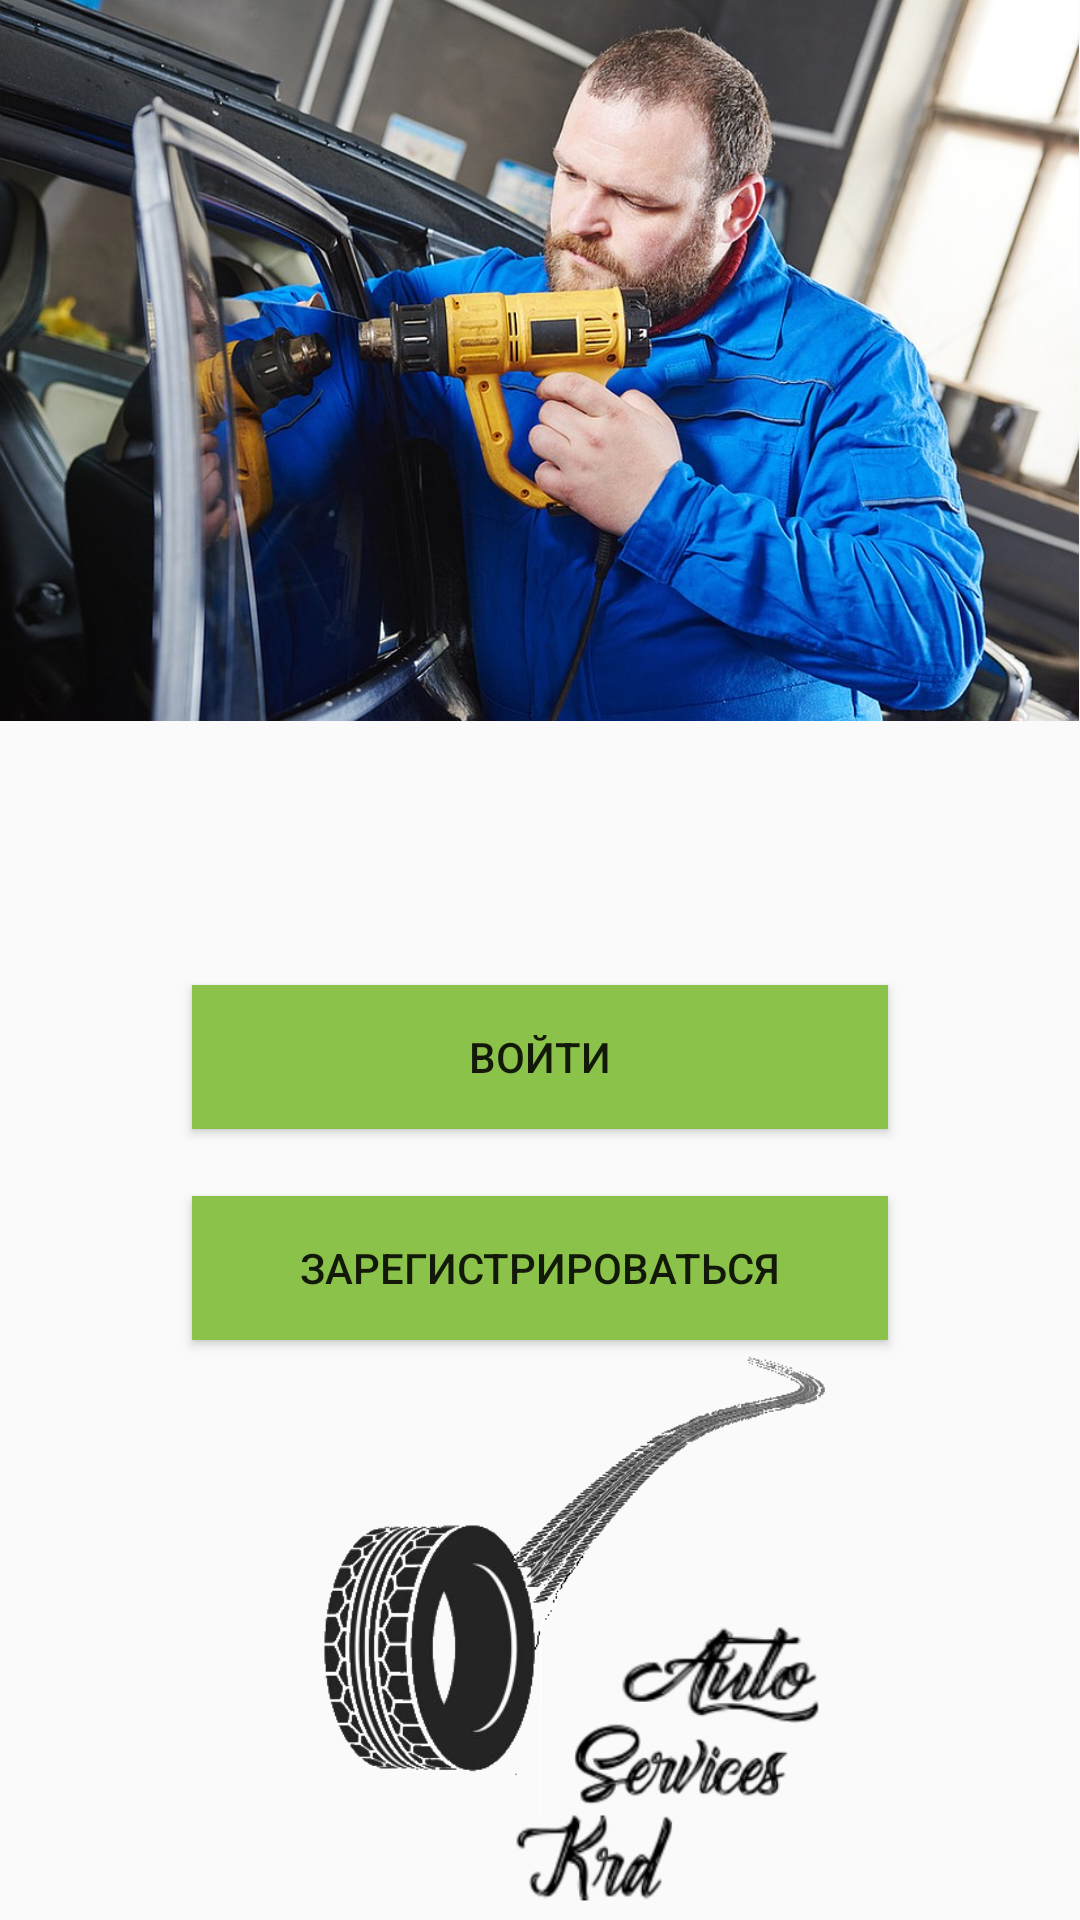

Android layout source for this screen:
<!-- AndroidManifest.xml: application theme AppTheme -->
<!-- res/layout/activity_main.xml -->
<?xml version="1.0" encoding="utf-8"?>
<android.support.constraint.ConstraintLayout xmlns:android="http://schemas.android.com/apk/res/android"
    xmlns:app="http://schemas.android.com/apk/res-auto"
    xmlns:tools="http://schemas.android.com/tools"
    android:layout_width="match_parent"
    android:layout_height="match_parent"
    tools:context=".MainActivity">


    <ImageView
        android:id="@+id/automasterimage"
        android:layout_width="0dp"
        android:layout_height="wrap_content"
        android:adjustViewBounds="true"
        android:scaleType="fitStart"
        app:layout_constraintBottom_toTopOf="@+id/constraintLayout"
        app:layout_constraintEnd_toEndOf="parent"
        app:layout_constraintHorizontal_bias="0.0"
        app:layout_constraintStart_toStartOf="parent"
        app:layout_constraintTop_toTopOf="parent"
        app:srcCompat="@drawable/welcomeimage" />

    <android.support.constraint.ConstraintLayout
        android:id="@+id/constraintLayout"
        android:layout_width="0dp"
        android:layout_height="0dp"
        app:layout_constraintBottom_toBottomOf="parent"
        app:layout_constraintEnd_toEndOf="parent"
        app:layout_constraintStart_toStartOf="parent"
        app:layout_constraintTop_toBottomOf="@+id/automasterimage">

        <Button
            android:id="@+id/enterbutton"
            android:layout_width="0dp"
            android:layout_height="wrap_content"
            android:layout_marginStart="64dp"
            android:layout_marginEnd="64dp"
            android:background="@color/colorPrimary"
            android:text="@string/enter"
            app:layout_constraintBottom_toBottomOf="parent"
            app:layout_constraintEnd_toEndOf="parent"
            app:layout_constraintStart_toStartOf="parent"
            app:layout_constraintTop_toTopOf="parent"
            app:layout_constraintVertical_bias="0.25" />

        <Button
            android:id="@+id/regbutton"
            android:layout_width="0dp"
            android:layout_height="wrap_content"
            android:layout_marginStart="64dp"
            android:layout_marginEnd="64dp"
            android:background="@color/colorPrimary"
            android:text="@string/register"
            app:layout_constraintBottom_toBottomOf="parent"
            app:layout_constraintEnd_toEndOf="parent"
            app:layout_constraintStart_toStartOf="parent"
            app:layout_constraintTop_toTopOf="parent"
            app:layout_constraintVertical_bias="0.45" />

        <ImageView
            android:id="@+id/imageView"
            android:layout_width="0dp"
            android:layout_height="0dp"
            android:layout_marginStart="64dp"
            android:layout_marginEnd="64dp"
            app:layout_constraintBottom_toBottomOf="parent"
            app:layout_constraintEnd_toEndOf="parent"
            app:layout_constraintStart_toStartOf="parent"
            app:layout_constraintTop_toBottomOf="@+id/regbutton"
            app:srcCompat="@drawable/firstlogo" />
    </android.support.constraint.ConstraintLayout>
</android.support.constraint.ConstraintLayout>
<!-- resources referenced by this layout -->
<resources>
  <color name="colorPrimary">#8bc34a</color>
  <!-- drawable firstlogo: png bitmap (drawable, 67652 bytes) -->
  <!-- drawable welcomeimage: jpg bitmap (drawable, 159420 bytes) -->
  <string name="enter">Войти</string>
  <string name="register">Зарегистрироваться</string>
  <style name="AppTheme" parent="Theme.AppCompat.Light.NoActionBar">
          
          <item name="colorPrimary">@color/colorPrimary</item>
          <item name="colorPrimaryDark">@color/colorPrimaryDark</item>
          <item name="colorAccent">@color/colorAccent</item>
      </style>
  <color name="colorPrimaryDark">#5a9216</color>
  <color name="colorAccent">#2196f3</color>
</resources>
